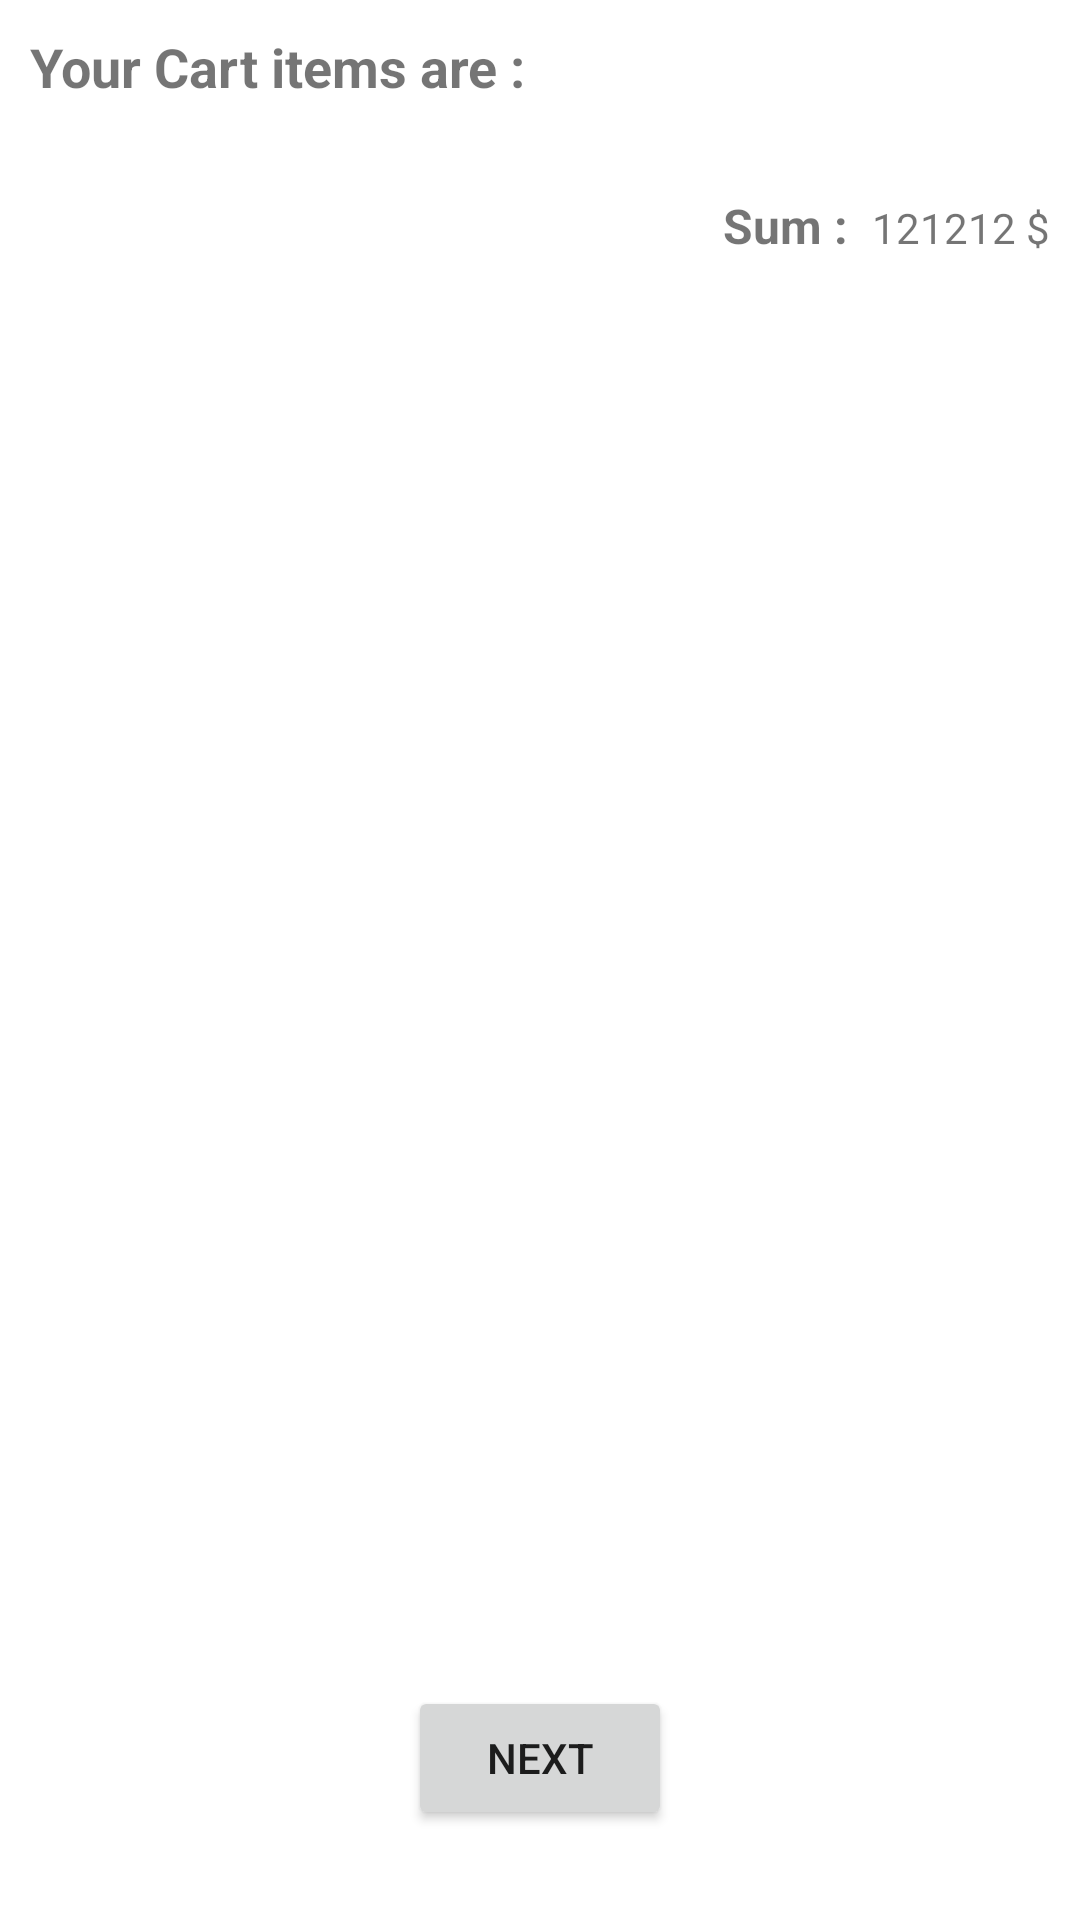

Layout XML and referenced resources for this Android screen:
<!-- AndroidManifest.xml: application theme Theme.Mall -->
<!-- res/layout/fragment_cart_first.xml -->
<?xml version="1.0" encoding="utf-8"?>
<RelativeLayout
    xmlns:android="http://schemas.android.com/apk/res/android" android:layout_width="match_parent"
    android:layout_height="match_parent"
    android:padding="10dp">
    <RelativeLayout
        android:id="@+id/itemRelLayout"
        android:layout_width="match_parent"
        android:layout_height="match_parent">

        <TextView
            android:layout_width="wrap_content"
            android:layout_height="wrap_content"
            android:text="Your Cart items are : "
            android:textStyle="bold"
            android:textSize="18sp"
            android:id="@+id/tvYourCartItems"/>

        <androidx.recyclerview.widget.RecyclerView
            android:layout_width="match_parent"
            android:layout_height="wrap_content"
            android:layout_below="@+id/tvYourCartItems"
            android:layout_margin="10dp"
            android:id="@+id/cartRecView"/>

        <LinearLayout
            android:layout_marginTop="10dp"
            android:id="@+id/linearLayout"
            android:layout_below="@+id/cartRecView"
            android:layout_alignParentEnd="true"
            android:layout_width="wrap_content"
            android:layout_height="wrap_content">

            <TextView
                android:layout_width="wrap_content"
                android:layout_height="wrap_content"
                android:textStyle="bold"
                android:textSize="16sp"
                android:text="Sum :"/>

            <TextView
                android:layout_marginStart="8dp"
                android:layout_width="wrap_content"
                android:layout_height="wrap_content"
                android:text="121212 $"
                android:id="@+id/tvTotalSum"
                />
        </LinearLayout>

        <Button
            android:id="@+id/btnNext"
            android:layout_marginBottom="20dp"
            android:layout_width="wrap_content"
            android:layout_height="wrap_content"
            android:layout_alignParentBottom="true"
            android:layout_centerHorizontal="true"
            android:text="next"/>

    </RelativeLayout>

    <TextView
        android:layout_width="wrap_content"
        android:layout_height="wrap_content"
        android:layout_centerInParent="true"
        android:textStyle="bold"
        android:text="Your Cart Is Empty"
        android:textSize="20dp"
        android:visibility="gone"
        android:id="@+id/tvNoItems"/>

</RelativeLayout>
<!-- resources referenced by this layout -->
<resources>
  <style name="Theme.Mall" parent="Theme.MaterialComponents.Light.NoActionBar">
          
          <item name="colorPrimary">@color/purple_500</item>
          <item name="colorPrimaryVariant">@color/purple_700</item>
          <item name="colorOnPrimary">@color/white</item>
          
          <item name="colorSecondary">@color/teal_200</item>
          <item name="colorSecondaryVariant">@color/teal_700</item>
          <item name="colorOnSecondary">@color/black</item>
          
          <item name="android:statusBarColor" tools:targetApi="l">?attr/colorPrimaryVariant</item>
          
      </style>
  <!-- not gathered from this repository: default colours our renderer supplied (Android Studio template values) -->
  <color name="purple_500">#FF6200EE</color>
  <color name="purple_700">#FF3700B3</color>
  <color name="teal_200">#FF03DAC5</color>
  <color name="teal_700">#FF018786</color>
  <color name="black">#FF000000</color>
  <color name="white">#FFFFFFFF</color>
</resources>
